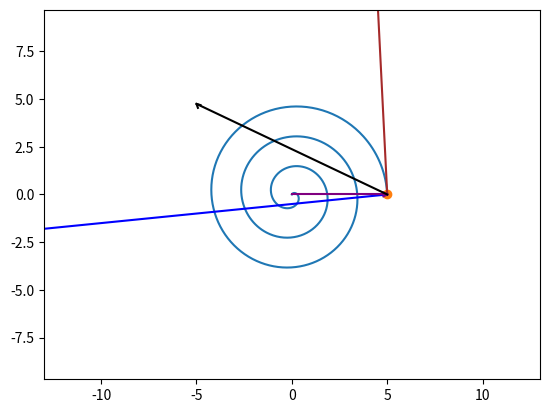

Reproduce this figure in Python.
import numpy as np
import matplotlib.pyplot as plt
from matplotlib.animation import FuncAnimation
import sympy as sp
import math

Pi = math.acos(-1)

def Rot2D(X, Y, Alpha):
    RX = X*np.cos(Alpha) - Y*np.sin(Alpha)
    RY = X*np.sin(Alpha) + Y*np.cos(Alpha)
    return RX, RY

t = sp.Symbol('t')
T = np.linspace(0, 10, 1000)

r = 5 - 0.5 * t
phi = 2 * t
x = r * sp.cos(phi)
y = r * sp.sin(phi)
Vx = sp.diff(x, t)
Vy = sp.diff(y, t)
Ax = sp.diff(Vx, t)
Ay = sp.diff(Vy, t)
w = sp.diff(phi, t)

X = np.zeros_like(T)
Y = np.zeros_like(T)
VX = np.zeros_like(T)
VY = np.zeros_like(T)
AX = np.zeros_like(T)
AY = np.zeros_like(T)
W = np.zeros_like(T)

for i in np.arange(len(T)):
    X[i] = sp.Subs(x, t, T[i])
    Y[i] = sp.Subs(y, t, T[i])
    VX[i] = sp.Subs(Vx, t, T[i])
    VY[i] = sp.Subs(Vy, t, T[i])
    AX[i] = sp.Subs(Ax, t, T[i])
    AY[i] = sp.Subs(Ay, t, T[i])
    W[i] = sp.Subs(w, t, T[i])

fig = plt.figure()

ax1 = fig.add_subplot(1, 1, 1)
ax1.axis('equal')
ax1.set(xlim=[-13, 13], ylim=[-13, 13])
ax1.plot(X, Y)

P, = ax1.plot(X[0], Y[0], marker='o')

ArrowX = np.array([-0.2, 0, -0.2])
ArrowY = np.array([0.1, 0, -0.1])

#speed-----

VLine, = ax1.plot([X[0], X[0]+VX[0]], [Y[0], Y[0]+VY[0]], 'brown')

VArrowX, VArrowY = Rot2D(ArrowX, ArrowY, math.atan2(VY[0], VX[0]))
VArrow, = ax1.plot(VArrowX+X[0]+VX[0], VArrowY+Y[0]+VY[0], 'brown')

#speed-----


#acceleration-----

ALine, = ax1.plot([X[0], X[0]+AX[0]], [Y[0], Y[0]+AY[0]], 'blue')  

AArrowX, AArrowY = Rot2D(ArrowX, ArrowY, math.atan2(AY[0], AX[0]))
AArrow, = ax1.plot(AArrowX+X[0]+AX[0], AArrowY+Y[0]+AY[0], 'blue')

#acceleration-----

# radius-vector---



RVLine, = ax1.plot([0, X[0]], [0, Y[0]], 'purple')

RVArrowX, RVArrowY = Rot2D(ArrowX, ArrowY, math.atan2(Y[0], X[0]))
RVArrow, = ax1.plot(RVArrowX+X[0], RVArrowY+Y[0], 'purple')

# radius-vector---

#raduis------
RX, RY = Rot2D(X[0]+VX[0]/W[0], Y[0]+VY[0]/W[0], Pi/2)  
RLine, = ax1.plot([X[0], RX], [Y[0], RY], 'black')  

RArrowX, RArrowY = Rot2D(ArrowX, ArrowY, math.atan2(RY, RX))
RArrow, = ax1.plot(RArrowX+RX, RArrowY+RY, 'black')
#raduis------


def anima(i):
    P.set_data(X[i], Y[i])

    VLine.set_data([X[i], X[i]+VX[i]], [Y[i], Y[i]+VY[i]])
    VArrowX, VArrowY = Rot2D(ArrowX, ArrowY, math.atan2(VY[i], VX[i]))
    VArrow.set_data(VArrowX+X[i]+VX[i], VArrowY+Y[i]+VY[i])

    ALine.set_data([X[i], X[i]+AX[i]], [Y[i], Y[i]+AY[i]])
    AArrowX, AArrowY = Rot2D(ArrowX, ArrowY, math.atan2(AY[i], AX[i]))
    AArrow.set_data(AArrowX+X[i]+AX[i], AArrowY+Y[i]+AY[i])

    RVLine.set_data([0, X[i]], [0, Y[i]])
    RVArrowX, RVArrowY = Rot2D(ArrowX, ArrowY, math.atan2(Y[i], X[i]))
    RVArrow.set_data(RVArrowX+X[i], RVArrowY+Y[i])

    RX, RY = Rot2D(VX[i] / W[i], VY[i] / W[i], Pi / 2)
    RLine.set_data([X[i], X[i] + RX], [Y[i], Y[i]+RY])
    RArrowX, RArrowY = Rot2D(ArrowX, ArrowY, math.atan2(RY, RX))
    RArrow.set_data(RArrowX+X[i]+RX, RArrowY+Y[i]+RY)

    return P, VLine, VArrow, ALine, AArrow, RLine, RArrow

anim = FuncAnimation(fig, anima, frames=1000, interval=50, repeat=False)

plt.show()
